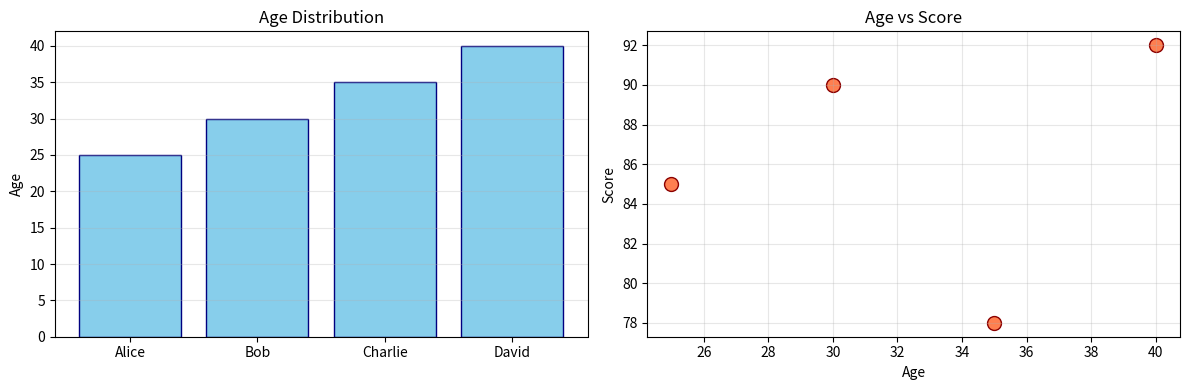

Reproduce this figure in Python.
import numpy as np

# Create arrays
arr = np.array([1, 2, 3, 4, 5])
print('Array:', arr)
print('Mean:', np.mean(arr))
print('Std Dev:', np.std(arr))
print('Sum:', np.sum(arr))

import pandas as pd

# Create a simple DataFrame
data = {
    'Name': ['Alice', 'Bob', 'Charlie', 'David'],
    'Age': [25, 30, 35, 40],
    'Score': [85, 90, 78, 92]
}

df = pd.DataFrame(data)
print(df)
print('\nSummary Statistics:')
print(df.describe())

import matplotlib.pyplot as plt

# Bar chart
fig, (ax1, ax2) = plt.subplots(1, 2, figsize=(12, 4))

# Ages
ax1.bar(df['Name'], df['Age'], color='skyblue', edgecolor='navy')
ax1.set_title('Age Distribution')
ax1.set_ylabel('Age')
ax1.grid(axis='y', alpha=0.3)

# Scores
ax2.scatter(df['Age'], df['Score'], s=100, color='coral', edgecolor='darkred')
ax2.set_title('Age vs Score')
ax2.set_xlabel('Age')
ax2.set_ylabel('Score')
ax2.grid(alpha=0.3)

plt.tight_layout()
plt.show()
